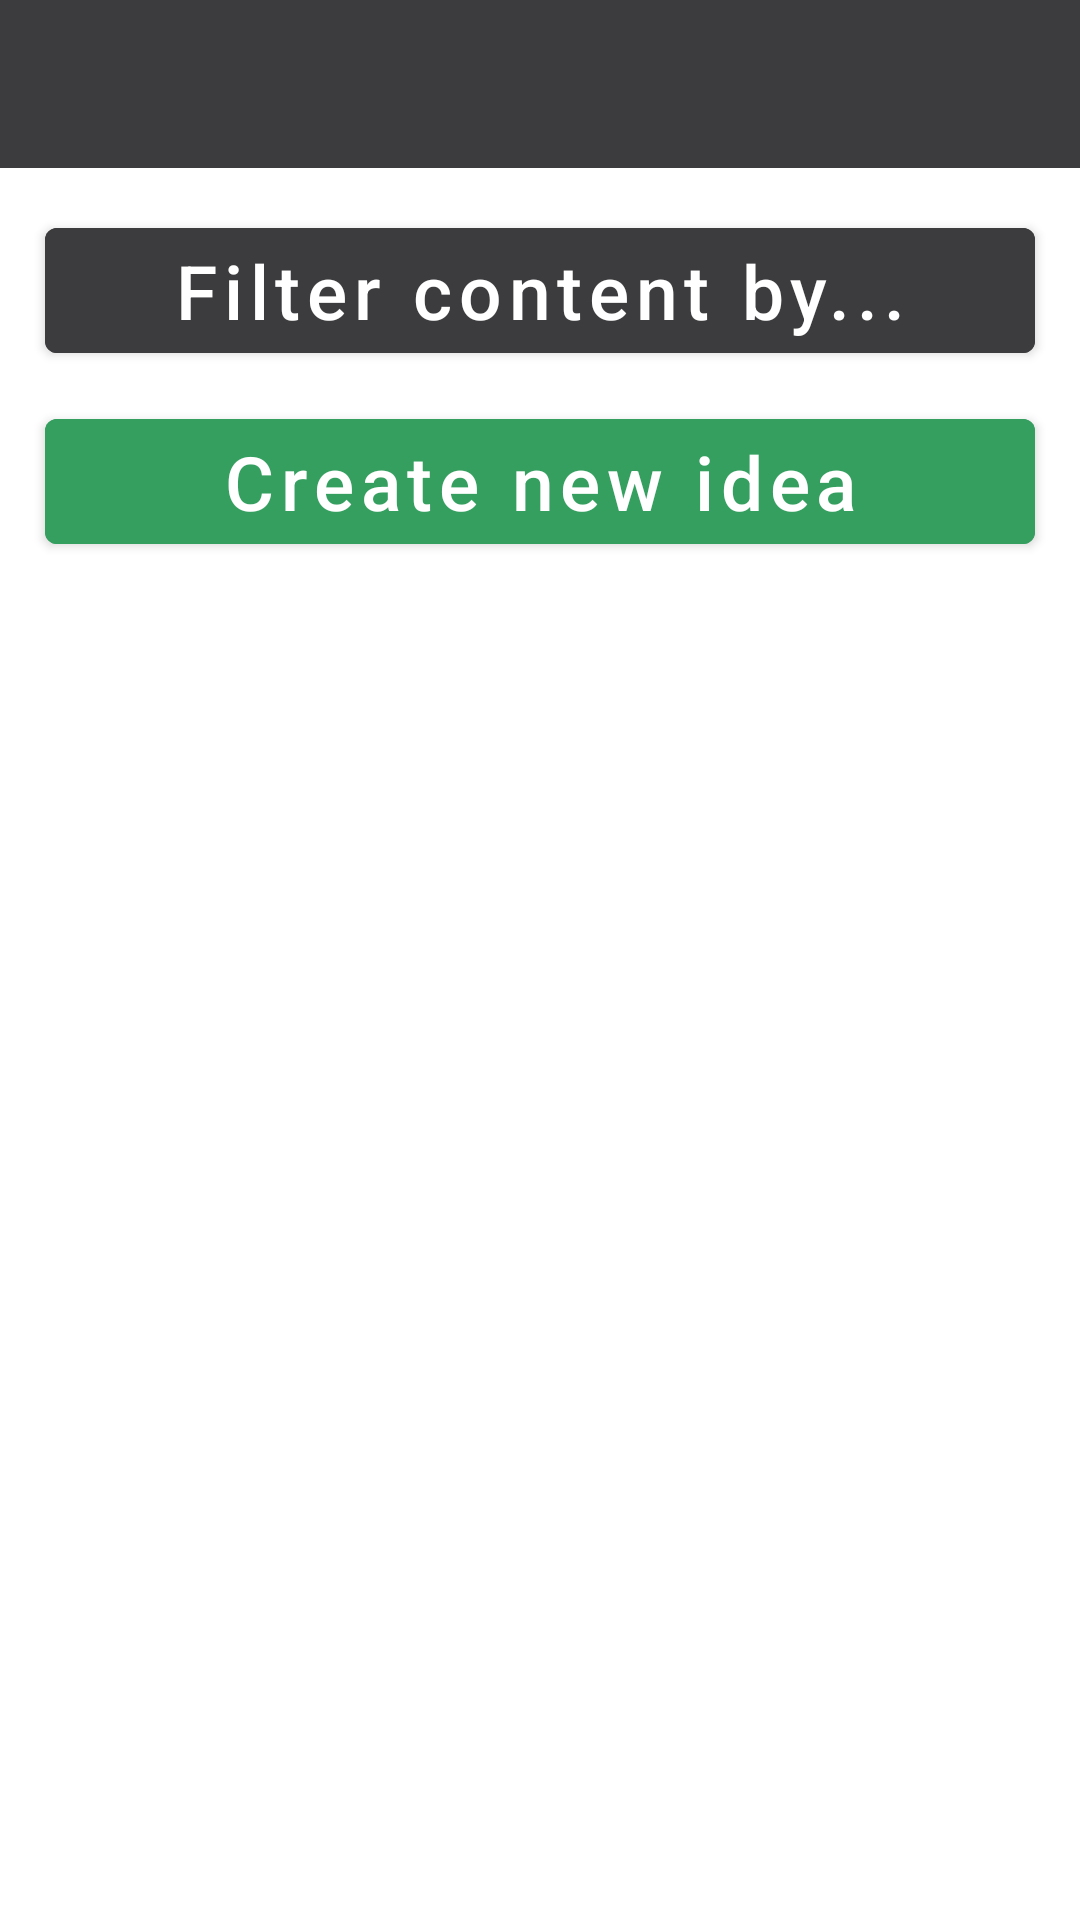

This screen was rendered from an Android layout file. Write that file and the resources it references.
<!-- AndroidManifest.xml: application theme Theme.Pallete -->
<!-- res/layout/fragment_idea_service.xml -->
<?xml version="1.0" encoding="utf-8"?>
<androidx.constraintlayout.widget.ConstraintLayout xmlns:android="http://schemas.android.com/apk/res/android"
    xmlns:tools="http://schemas.android.com/tools"
    xmlns:app="http://schemas.android.com/apk/res-auto"
    android:layout_width="match_parent"
    android:layout_height="match_parent"
    tools:context=".screens.ideaservice.IdeaServiceFragment">

    <com.google.android.material.button.MaterialButton
        android:id="@+id/btn_filter"
        android:layout_width="match_parent"
        android:layout_height="wrap_content"
        android:layout_marginTop="70dp"
        android:layout_marginStart="15dp"
        android:layout_marginEnd="15dp"
        android:text="Filter content by..."
        android:textAllCaps="false"
        android:textColor="@color/white"
        android:textSize="25sp"
        android:backgroundTint="@color/toolbar_dark"
        app:layout_constraintTop_toTopOf="parent"
        app:layout_constraintStart_toStartOf="parent"
        app:layout_constraintEnd_toEndOf="parent"/>

    <com.google.android.material.button.MaterialButton
        android:id="@+id/btn_create"
        android:layout_width="match_parent"
        android:layout_height="wrap_content"
        android:layout_marginTop="10dp"
        android:layout_marginStart="15dp"
        android:layout_marginEnd="15dp"
        android:text="Create new idea"
        android:textAllCaps="false"
        android:textColor="@color/white"
        android:textSize="25sp"
        android:backgroundTint="@color/text_green"
        app:layout_constraintTop_toBottomOf="@id/btn_filter"
        app:layout_constraintStart_toStartOf="parent"
        app:layout_constraintEnd_toEndOf="parent"/>

    <androidx.recyclerview.widget.RecyclerView
        android:id="@+id/rv_ideas"
        android:layout_width="match_parent"
        android:layout_height="wrap_content"
        android:layout_marginStart="15dp"
        android:layout_marginEnd="15dp"
        android:layout_marginTop="15dp"
        android:orientation="vertical"
        tools:listitem="@layout/listitem_idea"
        app:layout_constraintTop_toBottomOf="@id/btn_create"
        app:layout_constraintStart_toStartOf="parent"
        app:layout_constraintEnd_toEndOf="parent" />
    <include layout="@layout/toolbar"/>
</androidx.constraintlayout.widget.ConstraintLayout>
<!-- res/layout/listitem_idea.xml (included above) -->
<?xml version="1.0" encoding="utf-8"?>
<androidx.constraintlayout.widget.ConstraintLayout xmlns:android="http://schemas.android.com/apk/res/android"
    xmlns:app="http://schemas.android.com/apk/res-auto"
    xmlns:tools="http://schemas.android.com/tools"
    android:layout_width="match_parent"
    android:layout_height="wrap_content"
    android:layout_marginBottom="20dp">

    <androidx.cardview.widget.CardView
        android:layout_width="match_parent"
        android:layout_height="100dp"
        android:backgroundTint="@color/toolbar_dark"
        app:cardCornerRadius="10dp"
        app:layout_constraintStart_toStartOf="parent"
        app:layout_constraintEnd_toEndOf="parent"
        app:layout_constraintTop_toTopOf="parent">
        <androidx.constraintlayout.widget.ConstraintLayout
            android:layout_width="match_parent"
            android:layout_height="match_parent">
            <TextView
                android:id="@+id/txt_name"
                android:layout_width="0dp"
                android:layout_height="wrap_content"
                android:layout_marginTop="10dp"
                android:layout_marginStart="15dp"
                tools:text="Some name for the idea. Usually should be small"
                android:textStyle="bold"
                android:textColor="@color/white"
                android:textSize="25sp"
                app:layout_constraintStart_toStartOf="parent"
                app:layout_constraintWidth_percent="0.4"
                app:layout_constraintTop_toTopOf="parent"/>

            <ImageView
                android:id="@+id/btn_close"
                android:layout_width="0dp"
                android:layout_height="0dp"
                android:layout_marginEnd="0dp"
                android:clickable="true"
                android:src="@drawable/icon_close"
                app:layout_constraintTop_toTopOf="parent"
                app:layout_constraintEnd_toEndOf="parent"
                app:layout_constraintBottom_toBottomOf="parent"
                app:layout_constraintWidth_percent="0.3"
                app:layout_constraintHeight_percent="0.3"
                android:focusable="true" />

            <View
                android:layout_width="match_parent"
                android:layout_height="10dp"
                app:layout_constraintTop_toBottomOf="@id/txt_name"
                app:layout_constraintStart_toStartOf="parent"
                app:layout_constraintEnd_toEndOf="parent"/>
        </androidx.constraintlayout.widget.ConstraintLayout>
    </androidx.cardview.widget.CardView>
</androidx.constraintlayout.widget.ConstraintLayout>
<!-- res/layout/toolbar.xml (included above) -->
<?xml version="1.0" encoding="utf-8"?>
<androidx.appcompat.widget.Toolbar xmlns:android="http://schemas.android.com/apk/res/android"
    xmlns:app="http://schemas.android.com/apk/res-auto"
    android:layout_width="match_parent"
    android:layout_height="?attr/actionBarSize"
    android:id="@+id/toolbar_actionbar"
    android:background="@color/toolbar_dark"
    app:theme="@style/ThemeOverlay.AppCompat.Dark.ActionBar"
    android:fitsSystemWindows="true"
    android:minHeight="?attr/actionBarSize" />
<!-- resources referenced by this layout -->
<resources>
  <color name="text_green">#359f60</color>
  <color name="toolbar_dark">#3C3C3E</color>
  <color name="white">#FFFFFFFF</color>
  <!-- drawable icon_close (drawable) -->
  <vector xmlns:android="http://schemas.android.com/apk/res/android"
      android:width="131dp"
      android:height="130dp"
      android:viewportWidth="131"
      android:viewportHeight="130">
    <path
        android:pathData="M54.5,1.4c-15,2.9 -26,9 -36.2,19.9 -11.8,12.7 -18,29.8 -17,47.2 1.7,30.2 22.6,54.1 52.6,60.1 23.4,4.6 49.5,-5.4 63.6,-24.6 8.6,-11.7 12.5,-23.7 12.5,-38.7 0,-12.2 -1.3,-18 -6.6,-29.1 -12.1,-25.2 -41.6,-40.1 -68.9,-34.8zM52.2,39.7l13.8,13.7 13.8,-13.7c11.8,-11.6 14.3,-13.7 16.9,-13.7 2.3,-0 3.9,0.9 5.7,3.1 4.7,5.5 4,6.9 -11.1,22.1l-13.7,13.8 13.1,13.2c7.5,7.6 13.4,14.4 13.8,15.9 0.8,3.1 -1.5,8.3 -4,9.3 -5,1.9 -6.8,0.8 -20.7,-13.1l-13.8,-13.7 -13.8,13.7c-11.7,11.6 -14.3,13.7 -16.9,13.7 -4.7,-0 -8.3,-3.4 -8.3,-7.8 0,-3.4 1.1,-4.8 13.7,-17.4l13.8,-13.8 -13.8,-13.8c-12,-12 -13.7,-14.1 -13.7,-17 0,-4.4 3.8,-8.2 8.1,-8.2 2.8,-0 5.1,1.8 17.1,13.7z"
        android:fillColor="@color/text_green"
        android:strokeColor="#00000000"/>
  </vector>
  <style name="Theme.Pallete" parent="Theme.MaterialComponents.DayNight.DarkActionBar">
          
          <item name="colorPrimary">@color/purple_500</item>
          <item name="colorPrimaryVariant">@color/purple_700</item>
          <item name="colorOnPrimary">@color/white</item>
          
          <item name="colorSecondary">@color/teal_200</item>
          <item name="colorSecondaryVariant">@color/teal_700</item>
          <item name="colorOnSecondary">@color/black</item>
          
          <item name="android:statusBarColor">?attr/colorPrimaryVariant</item>
          
      </style>
  <color name="purple_500">#FF6200EE</color>
  <color name="purple_700">#FF3700B3</color>
  <color name="teal_200">#FF03DAC5</color>
  <color name="teal_700">#FF018786</color>
  <color name="black">#FF000000</color>
</resources>
